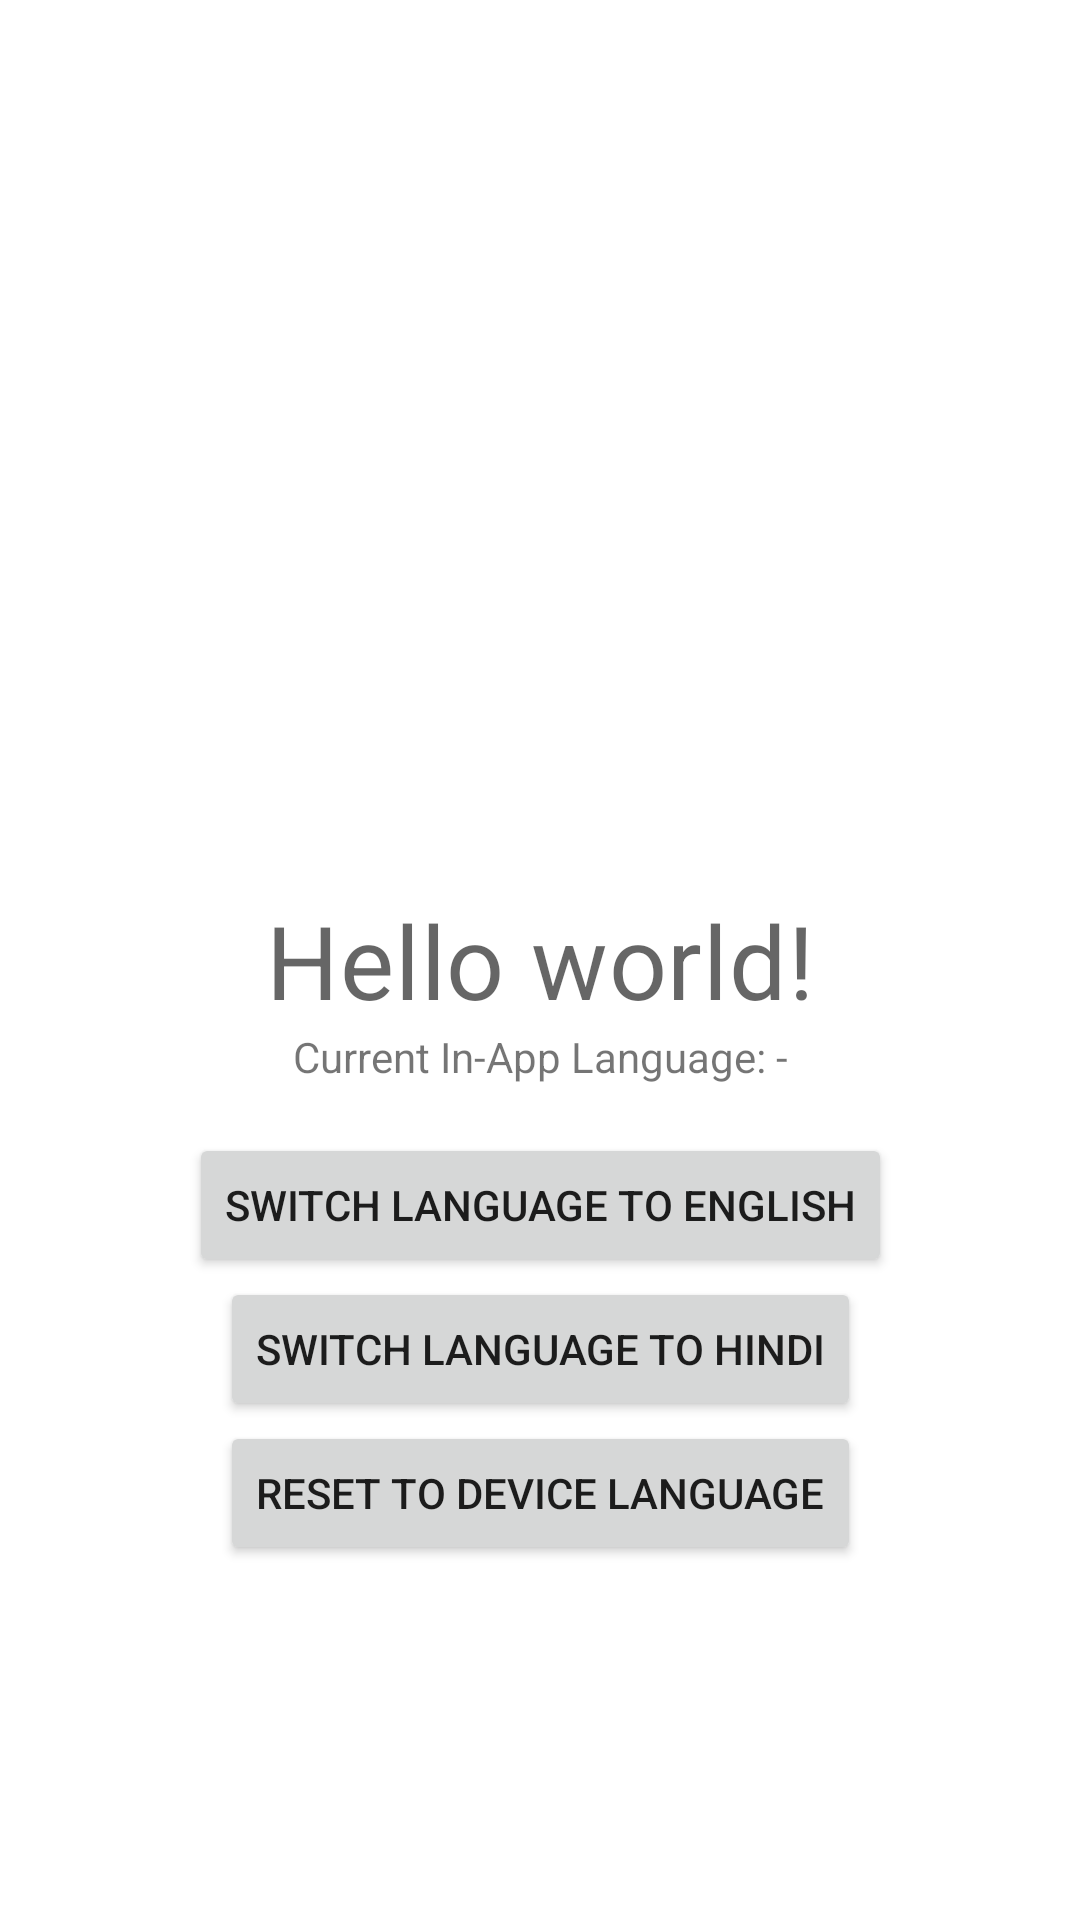

Reconstruct the res/layout file that produces this screen, plus the resources it refers to.
<!-- AndroidManifest.xml: application theme Theme.TestingTiramisu -->
<!-- res/layout/activity_testing_per_app_language_preferences.xml -->
<?xml version="1.0" encoding="utf-8"?>
<androidx.constraintlayout.widget.ConstraintLayout xmlns:android="http://schemas.android.com/apk/res/android"
    xmlns:app="http://schemas.android.com/apk/res-auto"
    xmlns:tools="http://schemas.android.com/tools"
    android:layout_width="match_parent"
    android:layout_height="match_parent"
    tools:context=".perapplanguagepreference.TestingPerAppLanguagePreferencesActivity">

    <TextView
        android:id="@+id/text_hello_world"
        style="@style/TextAppearance.MaterialComponents.Headline4"
        android:layout_width="wrap_content"
        android:layout_height="wrap_content"
        android:text="@string/hello_world"
        app:layout_constraintBottom_toBottomOf="parent"
        app:layout_constraintEnd_toEndOf="parent"
        app:layout_constraintStart_toStartOf="parent"
        app:layout_constraintTop_toTopOf="parent" />

    <TextView
        android:id="@+id/text_current_language"
        android:layout_width="wrap_content"
        android:layout_height="wrap_content"
        android:text="Current In-App Language: -"
        app:layout_constraintEnd_toEndOf="parent"
        app:layout_constraintStart_toStartOf="parent"
        app:layout_constraintTop_toBottomOf="@id/text_hello_world" />

    <Button
        android:id="@+id/button_lang_en"
        android:layout_width="wrap_content"
        android:layout_height="wrap_content"
        android:layout_marginTop="16dp"
        android:text="Switch Language to English"
        app:layout_constraintEnd_toEndOf="parent"
        app:layout_constraintStart_toStartOf="parent"
        app:layout_constraintTop_toBottomOf="@id/text_current_language" />

    <Button
        android:id="@+id/button_lang_id"
        android:layout_width="wrap_content"
        android:layout_height="wrap_content"
        android:text="Switch Language to Hindi"
        app:layout_constraintEnd_toEndOf="parent"
        app:layout_constraintStart_toStartOf="parent"
        app:layout_constraintTop_toBottomOf="@id/button_lang_en" />

    <Button
        android:id="@+id/button_lang_reset"
        android:layout_width="wrap_content"
        android:layout_height="wrap_content"
        android:text="Reset to Device Language"
        app:layout_constraintEnd_toEndOf="parent"
        app:layout_constraintStart_toStartOf="parent"
        app:layout_constraintTop_toBottomOf="@id/button_lang_id" />

</androidx.constraintlayout.widget.ConstraintLayout>
<!-- resources referenced by this layout -->
<resources>
  <string name="hello_world">Hello world!</string>
  <style name="Theme.TestingTiramisu" parent="Theme.MaterialComponents.DayNight.DarkActionBar">
          
          <item name="colorPrimary">@color/purple_500</item>
          <item name="colorPrimaryVariant">@color/purple_700</item>
          <item name="colorOnPrimary">@color/white</item>
          
          <item name="colorSecondary">@color/teal_200</item>
          <item name="colorSecondaryVariant">@color/teal_700</item>
          <item name="colorOnSecondary">@color/black</item>
          
          <item name="android:statusBarColor" tools:targetApi="l">?attr/colorPrimaryVariant</item>
          
      </style>
  <!-- not gathered from this repository: default colours our renderer supplied (Android Studio template values) -->
  <color name="purple_500">#FF6200EE</color>
  <color name="purple_700">#FF3700B3</color>
  <color name="teal_200">#FF03DAC5</color>
  <color name="teal_700">#FF018786</color>
  <color name="black">#FF000000</color>
  <color name="white">#FFFFFFFF</color>
</resources>
